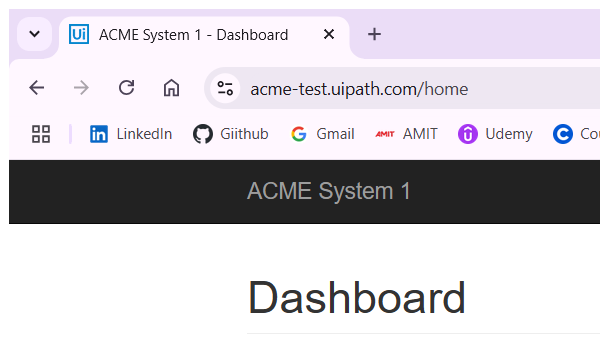
Task: ACME_LaunchApp
Workflow: ACME_OpenWorkItems

Step 1: ACME Website in window 'ACME System 1 - Dashboard' (chrome.exe)
